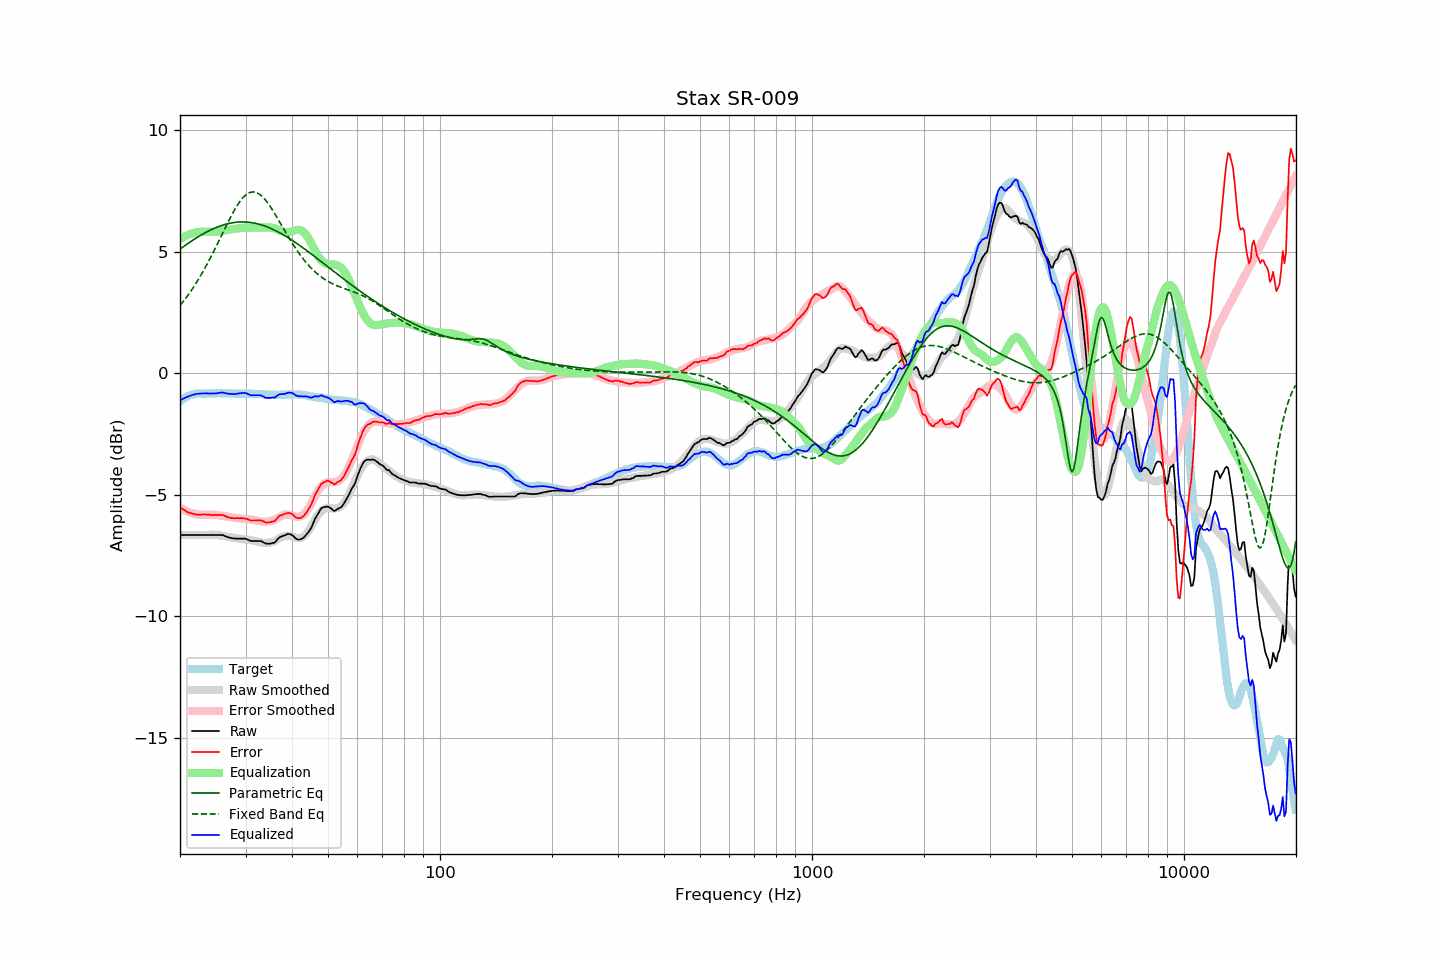

The data file committed next to this chart (first rows):
frequency, raw, error, smoothed, error_smoothed, equalization, parametric_eq, fixed_band_eq, equalized_raw, equalized_smoothed, target
20.00, -6.65, -5.50, -6.65, -5.53, 5.53, 5.11, 2.79, -1.12, -1.12, -1.15
20.20, -6.65, -5.55, -6.65, -5.57, 5.57, 5.16, 2.87, -1.08, -1.08, -1.10
20.40, -6.65, -5.60, -6.65, -5.61, 5.61, 5.21, 2.96, -1.05, -1.05, -1.05
20.61, -6.65, -5.63, -6.65, -5.64, 5.64, 5.25, 3.04, -1.01, -1.01, -1.02
20.81, -6.65, -5.68, -6.65, -5.67, 5.67, 5.30, 3.13, -0.98, -0.98, -0.97
21.02, -6.65, -5.72, -6.65, -5.70, 5.70, 5.35, 3.22, -0.96, -0.96, -0.93
21.23, -6.65, -5.74, -6.65, -5.72, 5.72, 5.39, 3.31, -0.93, -0.93, -0.91
21.44, -6.65, -5.76, -6.65, -5.74, 5.74, 5.44, 3.41, -0.91, -0.91, -0.89
21.66, -6.65, -5.78, -6.65, -5.77, 5.77, 5.48, 3.50, -0.89, -0.89, -0.87
21.87, -6.65, -5.79, -6.65, -5.78, 5.78, 5.52, 3.61, -0.87, -0.87, -0.86
22.09, -6.65, -5.81, -6.65, -5.80, 5.80, 5.56, 3.71, -0.85, -0.85, -0.84
22.31, -6.65, -5.82, -6.65, -5.81, 5.81, 5.61, 3.82, -0.84, -0.84, -0.83
22.54, -6.65, -5.82, -6.65, -5.82, 5.82, 5.65, 3.92, -0.83, -0.83, -0.83
22.76, -6.65, -5.82, -6.65, -5.82, 5.82, 5.69, 4.04, -0.83, -0.83, -0.83
22.99, -6.65, -5.81, -6.65, -5.82, 5.82, 5.72, 4.15, -0.83, -0.83, -0.84
23.22, -6.65, -5.81, -6.65, -5.83, 5.83, 5.76, 4.27, -0.83, -0.83, -0.84
23.45, -6.65, -5.81, -6.65, -5.83, 5.83, 5.80, 4.39, -0.83, -0.83, -0.84
23.69, -6.65, -5.82, -6.65, -5.82, 5.82, 5.83, 4.51, -0.83, -0.83, -0.83
23.92, -6.65, -5.82, -6.65, -5.82, 5.82, 5.87, 4.64, -0.83, -0.82, -0.83
24.16, -6.65, -5.83, -6.65, -5.82, 5.82, 5.90, 4.76, -0.83, -0.83, -0.82
24.40, -6.65, -5.84, -6.65, -5.82, 5.82, 5.93, 4.89, -0.83, -0.83, -0.81
24.65, -6.65, -5.83, -6.65, -5.82, 5.82, 5.96, 5.02, -0.83, -0.83, -0.82
24.89, -6.65, -5.83, -6.65, -5.83, 5.83, 5.99, 5.16, -0.83, -0.82, -0.82
25.14, -6.65, -5.83, -6.66, -5.83, 5.83, 6.01, 5.29, -0.82, -0.82, -0.82
25.39, -6.65, -5.84, -6.66, -5.84, 5.84, 6.04, 5.43, -0.81, -0.82, -0.82
25.65, -6.65, -5.84, -6.67, -5.85, 5.85, 6.06, 5.56, -0.80, -0.82, -0.82
25.91, -6.65, -5.83, -6.68, -5.86, 5.86, 6.09, 5.70, -0.79, -0.82, -0.83
26.16, -6.67, -5.85, -6.70, -5.87, 5.87, 6.11, 5.84, -0.80, -0.82, -0.83
26.43, -6.70, -5.87, -6.71, -5.89, 5.89, 6.13, 5.97, -0.82, -0.82, -0.83
26.69, -6.72, -5.89, -6.72, -5.90, 5.90, 6.15, 6.11, -0.82, -0.82, -0.83
26.96, -6.75, -5.93, -6.74, -5.91, 5.91, 6.16, 6.24, -0.84, -0.83, -0.82
27.23, -6.76, -5.94, -6.75, -5.92, 5.92, 6.18, 6.37, -0.84, -0.83, -0.82
27.50, -6.78, -5.96, -6.76, -5.93, 5.93, 6.19, 6.49, -0.85, -0.83, -0.82
27.77, -6.79, -5.96, -6.77, -5.94, 5.94, 6.20, 6.62, -0.85, -0.83, -0.83
28.05, -6.80, -5.97, -6.78, -5.95, 5.95, 6.21, 6.73, -0.85, -0.83, -0.83
28.33, -6.80, -5.96, -6.79, -5.96, 5.96, 6.22, 6.85, -0.84, -0.83, -0.84
28.62, -6.80, -5.96, -6.80, -5.97, 5.97, 6.22, 6.95, -0.83, -0.83, -0.84
28.90, -6.80, -5.97, -6.81, -5.98, 5.98, 6.23, 7.05, -0.83, -0.83, -0.83
29.19, -6.80, -5.96, -6.82, -5.98, 5.99, 6.23, 7.14, -0.82, -0.83, -0.85
29.48, -6.80, -5.98, -6.83, -5.99, 5.99, 6.23, 7.22, -0.81, -0.84, -0.83
29.78, -6.80, -5.97, -6.83, -6.00, 6.00, 6.23, 7.29, -0.81, -0.84, -0.84
30.08, -6.81, -5.98, -6.84, -6.00, 6.00, 6.23, 7.34, -0.81, -0.84, -0.83
30.38, -6.84, -6.00, -6.85, -6.01, 6.00, 6.22, 7.39, -0.84, -0.85, -0.84
30.68, -6.87, -6.03, -6.85, -6.01, 6.00, 6.22, 7.43, -0.87, -0.85, -0.84
30.99, -6.90, -6.06, -6.86, -6.02, 6.00, 6.21, 7.45, -0.90, -0.86, -0.84
31.30, -6.90, -6.06, -6.87, -6.03, 6.00, 6.20, 7.46, -0.90, -0.87, -0.84
31.61, -6.90, -6.06, -6.89, -6.04, 6.00, 6.19, 7.46, -0.90, -0.89, -0.84
31.93, -6.90, -6.06, -6.90, -6.06, 6.00, 6.17, 7.45, -0.90, -0.90, -0.85
32.24, -6.90, -6.05, -6.92, -6.07, 6.00, 6.16, 7.43, -0.90, -0.92, -0.86
32.57, -6.90, -6.05, -6.94, -6.08, 6.00, 6.14, 7.39, -0.90, -0.94, -0.85
32.89, -6.90, -6.05, -6.96, -6.10, 6.00, 6.12, 7.34, -0.90, -0.96, -0.85
33.22, -6.92, -6.06, -6.97, -6.11, 6.00, 6.10, 7.29, -0.92, -0.97, -0.86
33.55, -6.96, -6.10, -6.98, -6.12, 6.00, 6.08, 7.22, -0.96, -0.98, -0.86
33.89, -7.00, -6.13, -6.98, -6.12, 6.00, 6.06, 7.14, -1.00, -0.98, -0.87
34.23, -7.01, -6.15, -6.98, -6.11, 6.00, 6.03, 7.06, -1.01, -0.98, -0.87
34.57, -7.01, -6.13, -6.98, -6.10, 6.00, 6.01, 6.97, -1.01, -0.98, -0.88
34.92, -7.01, -6.13, -6.97, -6.09, 6.00, 5.98, 6.88, -1.01, -0.97, -0.88
35.27, -6.99, -6.11, -6.95, -6.07, 5.99, 5.95, 6.78, -1.00, -0.96, -0.88
35.62, -6.98, -6.10, -6.93, -6.05, 5.98, 5.92, 6.67, -1.00, -0.94, -0.88
35.97, -6.96, -6.08, -6.90, -6.02, 5.96, 5.89, 6.56, -1.00, -0.93, -0.89
... 635 more rows
